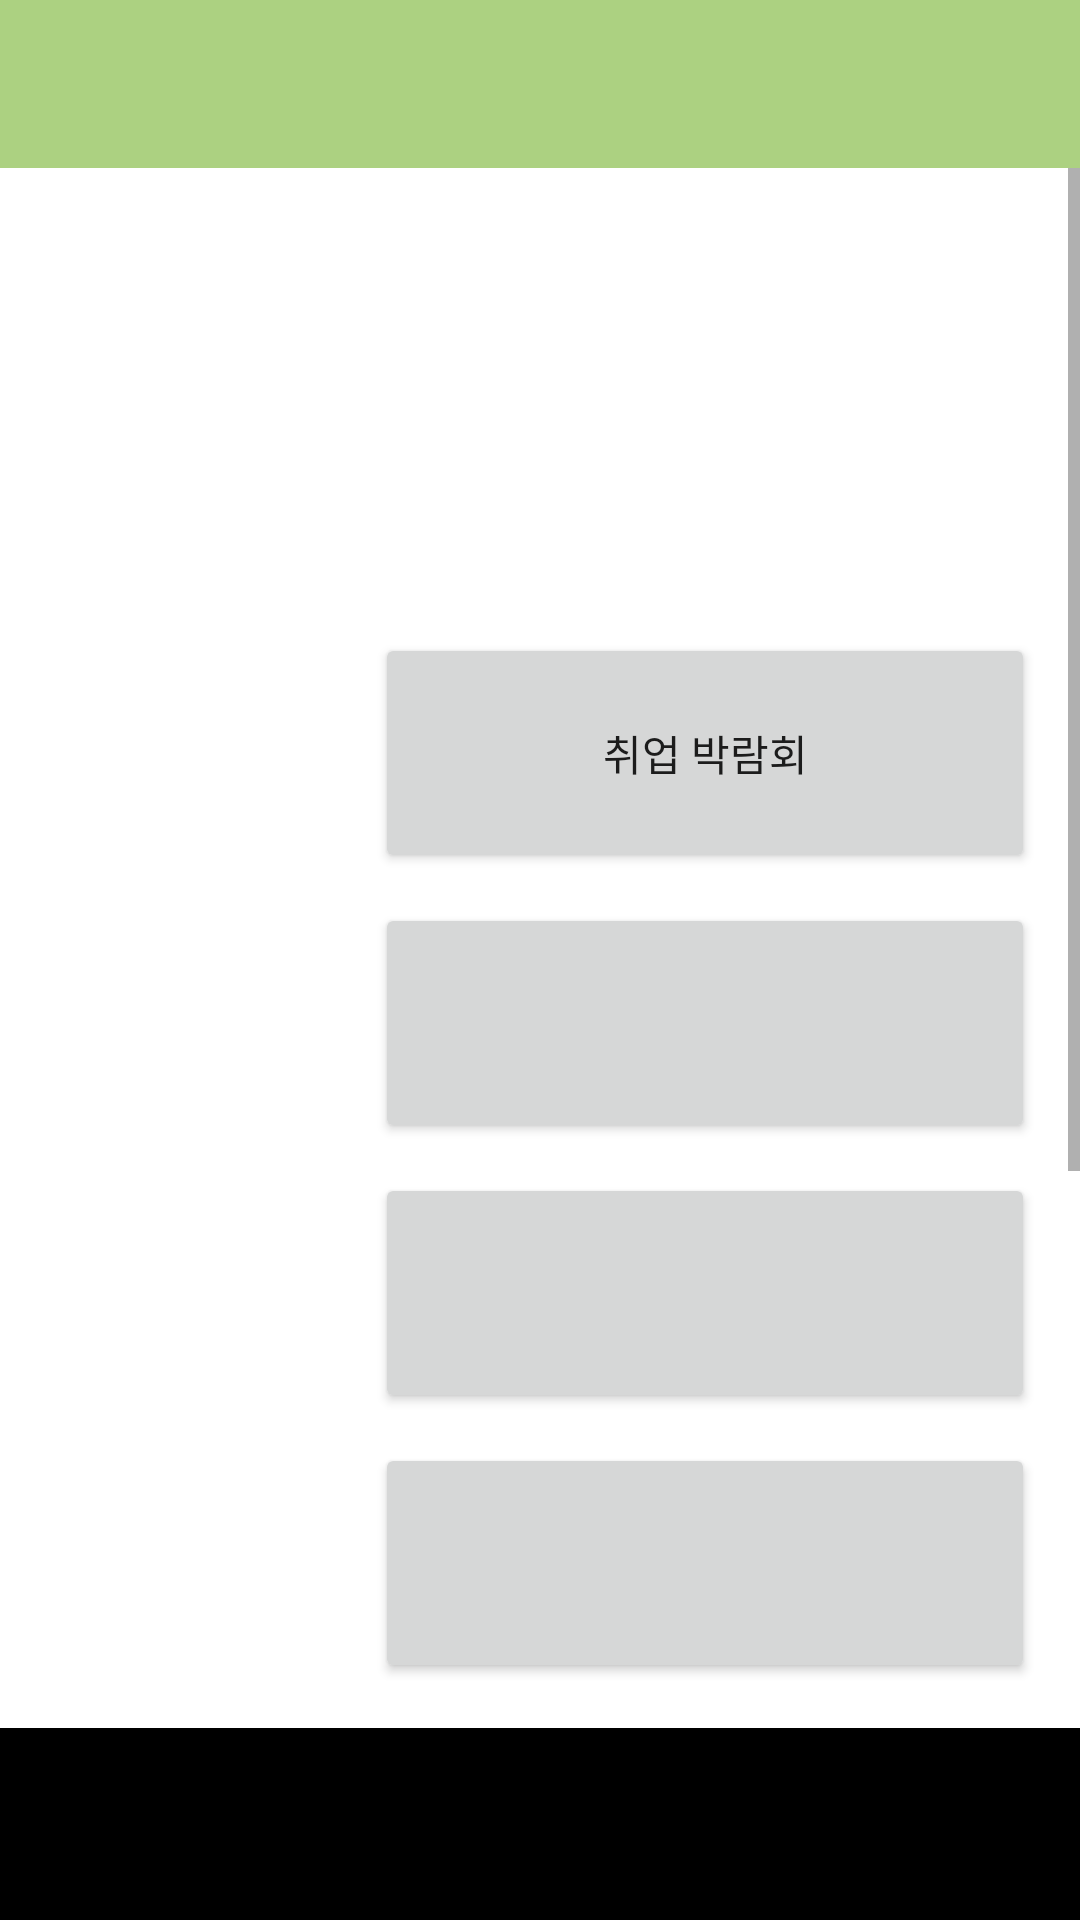

The Android layout XML behind this screen, and the referenced resources:
<!-- AndroidManifest.xml: application theme Theme.HappyPerson -->
<!-- res/layout/activity_main.xml -->
<?xml version="1.0" encoding="utf-8"?>
<androidx.constraintlayout.widget.ConstraintLayout xmlns:android="http://schemas.android.com/apk/res/android"
    xmlns:app="http://schemas.android.com/apk/res-auto"
    xmlns:tools="http://schemas.android.com/tools"
    android:layout_width="match_parent"
    android:layout_height="match_parent"
    tools:context=".screen.main.MainActivity">

    <include
        layout="@layout/toolbar"
        android:id="@+id/toolbar"/>

    <ScrollView
        app:layout_constraintStart_toStartOf="parent"
        app:layout_constraintEnd_toEndOf="parent"
        app:layout_constraintTop_toBottomOf="@+id/toolbar"
        app:layout_constraintBottom_toBottomOf="parent"
        android:layout_width="match_parent"
        android:layout_height="0dp">

        <LinearLayout
            android:layout_width="match_parent"
            android:layout_height="match_parent"
            android:orientation="vertical">

            <androidx.constraintlayout.widget.ConstraintLayout
                android:layout_width="match_parent"
                android:layout_height="140dp">

                <androidx.viewpager2.widget.ViewPager2
                    android:id="@+id/viewPager_Banner"
                    android:layout_width="match_parent"
                    android:layout_height="match_parent"/>

            </androidx.constraintlayout.widget.ConstraintLayout>

            <LinearLayout
                android:layout_margin="10dp"
                android:orientation="vertical"
                android:layout_width="match_parent"
                android:layout_height="wrap_content">

                <LinearLayout
                    android:layout_margin="5dp"
                    android:layout_width="match_parent"
                    android:layout_height="80dp">

                    <ImageView
                        android:layout_marginRight="10dp"
                        android:layout_width="100dp"
                        android:layout_height="match_parent"/>
                    <Button
                        android:id="@+id/btn_Festival"
                        android:text="@string/menu1"
                        android:layout_width="match_parent"
                        android:layout_height="match_parent"/>

                </LinearLayout>
                <LinearLayout
                    android:layout_margin="5dp"
                    android:layout_width="match_parent"
                    android:layout_height="80dp">

                    <ImageView
                        android:layout_marginRight="10dp"
                        android:layout_width="100dp"
                        android:layout_height="match_parent"/>
                    <Button
                        android:layout_width="match_parent"
                        android:layout_height="match_parent"/>

                </LinearLayout>
                <LinearLayout
                    android:layout_margin="5dp"
                    android:layout_width="match_parent"
                    android:layout_height="80dp">

                    <ImageView
                        android:layout_marginRight="10dp"
                        android:layout_width="100dp"
                        android:layout_height="match_parent"/>
                    <Button
                        android:layout_width="match_parent"
                        android:layout_height="match_parent"/>

                </LinearLayout>
                <LinearLayout
                    android:layout_margin="5dp"
                    android:layout_width="match_parent"
                    android:layout_height="80dp">

                    <ImageView
                        android:layout_marginRight="10dp"
                        android:layout_width="100dp"
                        android:layout_height="match_parent"/>
                    <Button
                        android:layout_width="match_parent"
                        android:layout_height="match_parent"/>

                </LinearLayout>

            </LinearLayout>

            <androidx.constraintlayout.widget.ConstraintLayout
                android:layout_width="match_parent"
                android:layout_height="300dp"
                android:background="@color/black">

            </androidx.constraintlayout.widget.ConstraintLayout>

            <androidx.constraintlayout.widget.ConstraintLayout
                android:id="@+id/test"
                android:layout_width="match_parent"
                android:layout_height="200dp">

            </androidx.constraintlayout.widget.ConstraintLayout>

        </LinearLayout>

    </ScrollView>

</androidx.constraintlayout.widget.ConstraintLayout>
<!-- res/layout/toolbar.xml (included above) -->
<?xml version="1.0" encoding="utf-8"?>
<androidx.appcompat.widget.Toolbar xmlns:android="http://schemas.android.com/apk/res/android"
    android:layout_width="match_parent"
    android:layout_height="wrap_content"
    android:background="#ACD181">

</androidx.appcompat.widget.Toolbar>
<!-- resources referenced by this layout -->
<resources>
  <string name="menu1">취업 박람회</string>
  <style name="Theme.HappyPerson" parent="Theme.MaterialComponents.DayNight.NoActionBar">
          
          <item name="colorPrimary">@color/purple_500</item>
          <item name="colorPrimaryVariant">@color/purple_700</item>
          <item name="colorOnPrimary">@color/white</item>
          
          <item name="colorSecondary">@color/teal_200</item>
          <item name="colorSecondaryVariant">@color/teal_700</item>
          <item name="colorOnSecondary">@color/black</item>
          
          <item name="android:statusBarColor" tools:targetApi="l">?attr/colorPrimaryVariant</item>
          
      </style>
  <!-- not gathered from this repository: default colours our renderer supplied (Android Studio template values) -->
  <color name="purple_500">#FF6200EE</color>
  <color name="purple_700">#FF3700B3</color>
  <color name="teal_200">#FF03DAC5</color>
  <color name="teal_700">#FF018786</color>
  <color name="black">#FF000000</color>
  <color name="white">#FFFFFFFF</color>
</resources>
